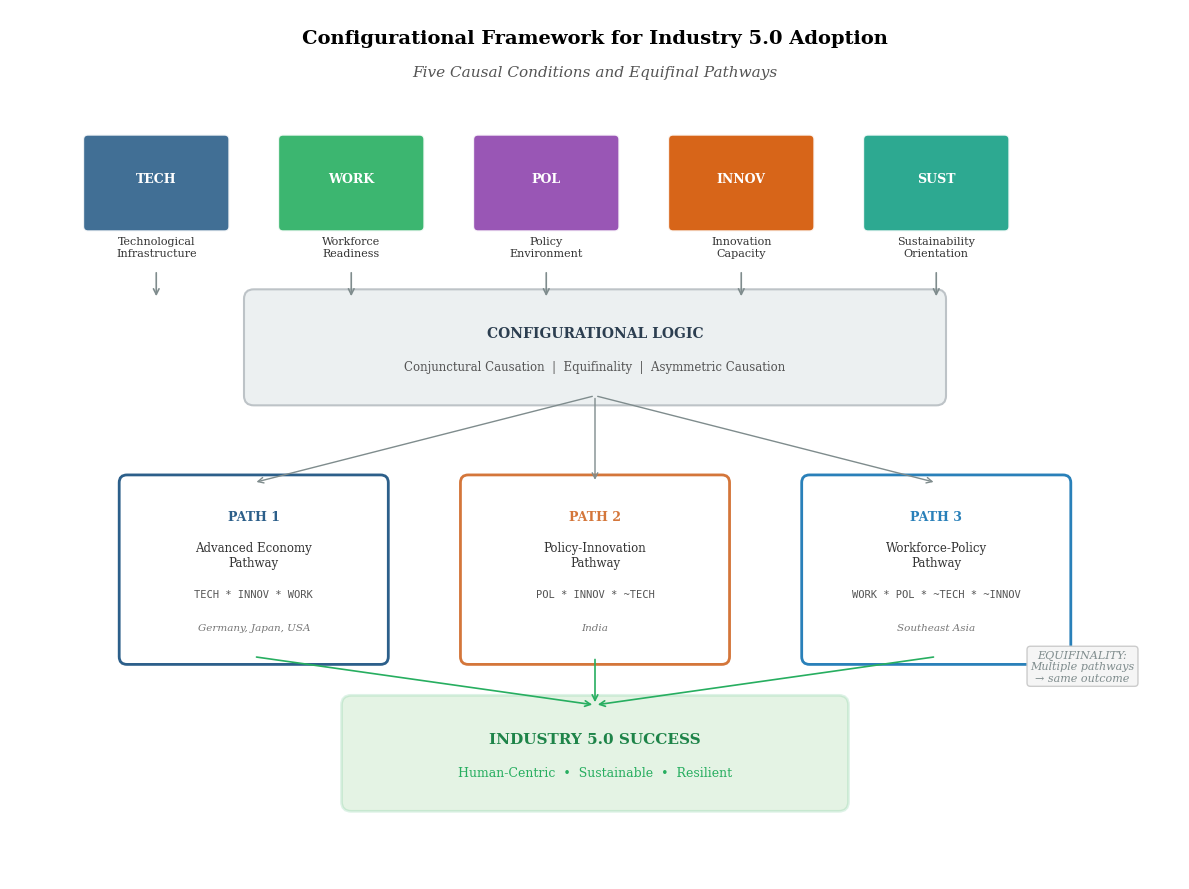
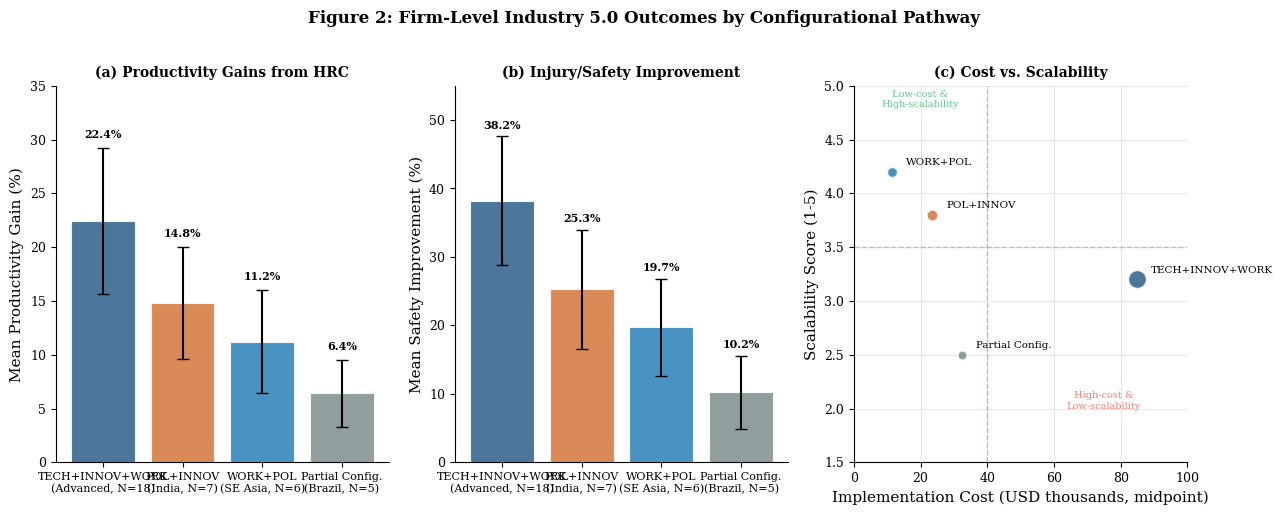
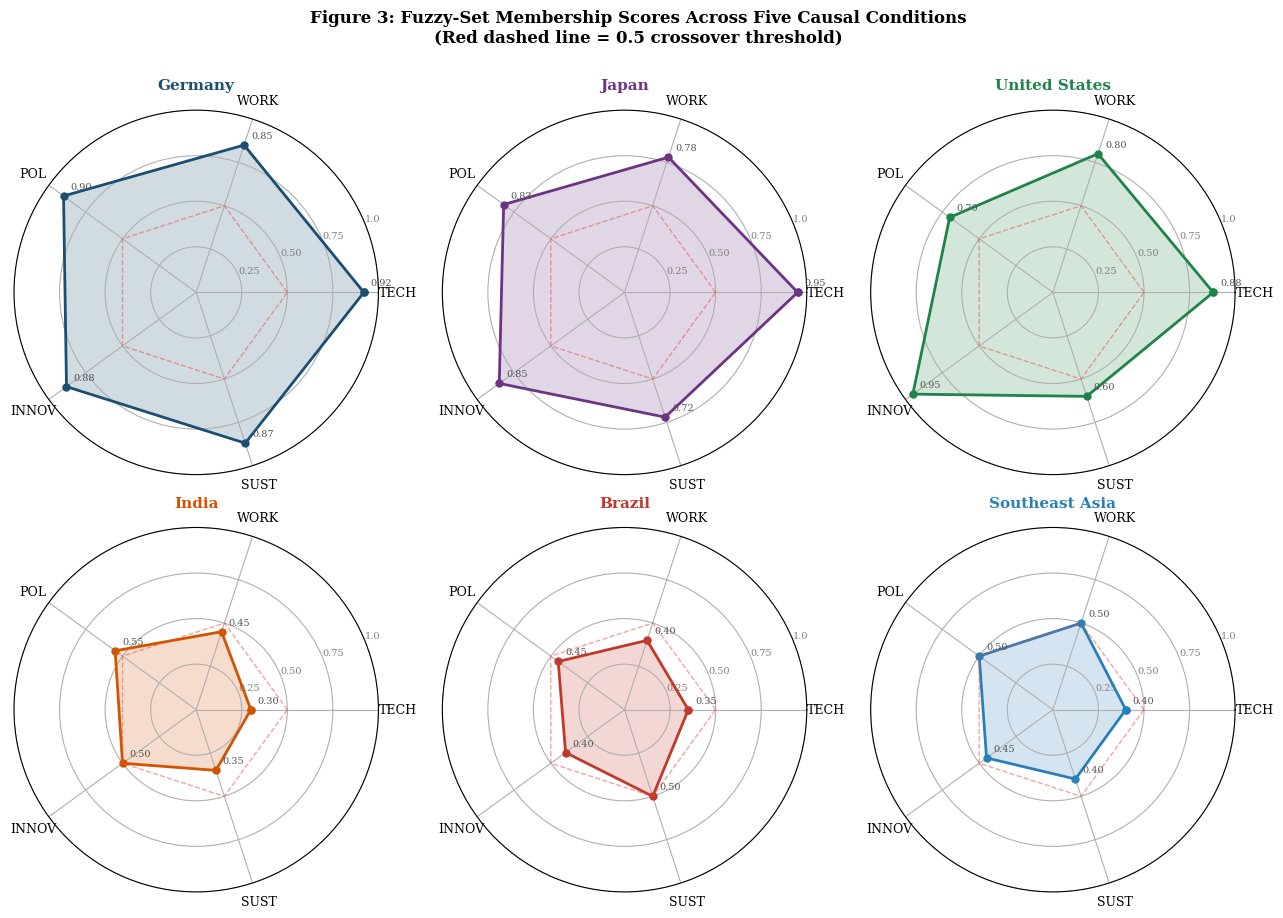
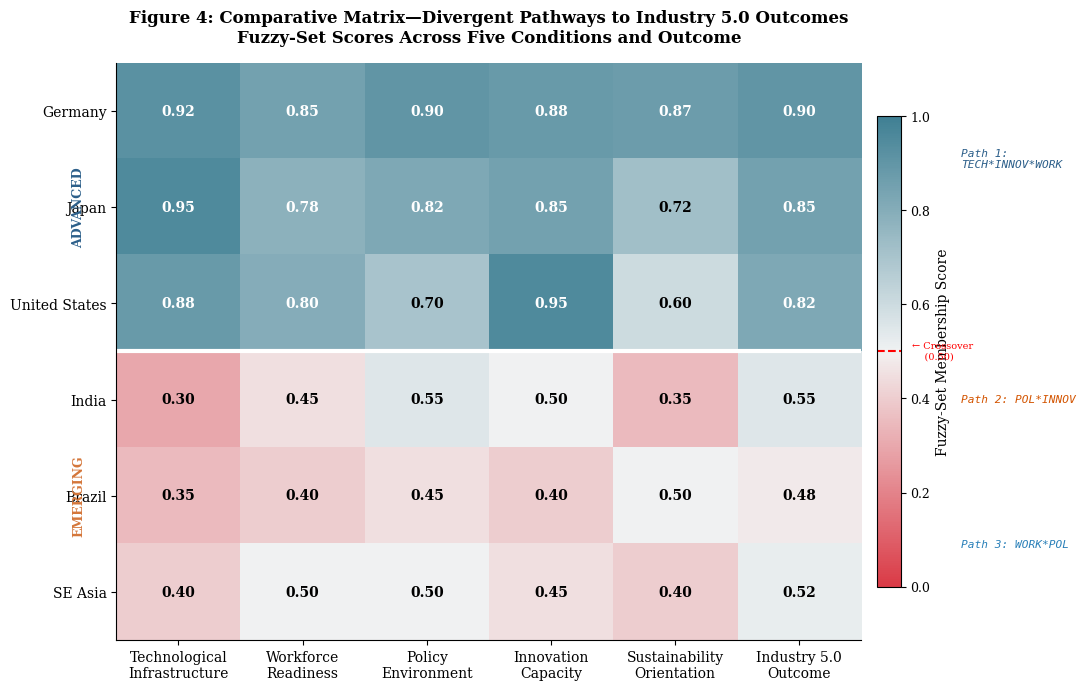

Python code for these plots, in order:
"""
Generate high-quality figures for the Industry 5.0 chapter:
'Evidences from Advanced and Emerging Economies: A Qualitative Comparative Analysis'

Figures:
1. Configurational Framework - Five causal conditions and equifinal pathways
2. Firm-Level Outcomes Comparison (Advanced vs Emerging Economies)
3. Fuzzy-Set Membership Radar Charts for Six Economies
4. Comparative Matrix - Technology, Policy, Workforce, Scalability
"""

import matplotlib.pyplot as plt
import matplotlib.patches as mpatches
from matplotlib.patches import FancyBboxPatch, FancyArrowPatch, Circle
import numpy as np
import seaborn as sns
import os

# Set publication-quality defaults
plt.rcParams.update({
    'font.family': 'serif',
    'font.size': 10,
    'axes.labelsize': 11,
    'axes.titlesize': 12,
    'xtick.labelsize': 9,
    'ytick.labelsize': 9,
    'legend.fontsize': 9,
    'figure.dpi': 300,
    'savefig.dpi': 300,
    'savefig.bbox': 'tight',
    'axes.spines.top': False,
    'axes.spines.right': False,
})

# Color palette
COLORS = {
    'advanced': '#2C5F8A',      # Deep blue for advanced economies
    'emerging': '#D4763A',      # Warm orange for emerging economies
    'highlight': '#4CAF50',     # Green for positive outcomes
    'warning': '#E74C3C',       # Red for challenges
    'neutral': '#7F8C8D',       # Gray for neutral
    'germany': '#1B4F72',
    'japan': '#6C3483',
    'usa': '#1E8449',
    'india': '#D35400',
    'brazil': '#C0392B',
    'sea': '#2980B9',
    'bg_light': '#F8F9FA',
}

output_dir = 'industry5_figures'
os.makedirs(output_dir, exist_ok=True)


def figure1_configurational_framework():
    """
    Figure 1: Configurational Framework for Industry 5.0 Adoption
    Shows five causal conditions, their configurational interactions,
    and equifinal pathways across advanced and emerging economies.
    """
    fig, ax = plt.subplots(1, 1, figsize=(12, 9))
    ax.set_xlim(0, 12)
    ax.set_ylim(0, 9)
    ax.axis('off')
    ax.set_facecolor('#FAFBFC')

    # Title
    ax.text(6, 8.7, 'Configurational Framework for Industry 5.0 Adoption',
            ha='center', va='center', fontsize=14, fontweight='bold')
    ax.text(6, 8.35, 'Five Causal Conditions and Equifinal Pathways',
            ha='center', va='center', fontsize=11, style='italic', color='#555555')

    # --- Five Causal Conditions (top row) ---
    conditions = [
        ('TECH', 'Technological\nInfrastructure', '#2C5F8A'),
        ('WORK', 'Workforce\nReadiness', '#27AE60'),
        ('POL', 'Policy\nEnvironment', '#8E44AD'),
        ('INNOV', 'Innovation\nCapacity', '#D35400'),
        ('SUST', 'Sustainability\nOrientation', '#16A085'),
    ]

    cond_y = 7.2
    cond_xs = [1.5, 3.5, 5.5, 7.5, 9.5]
    
    for i, (abbr, label, color) in enumerate(conditions):
        x = cond_xs[i]
        # Draw hexagon-like box
        box = FancyBboxPatch((x - 0.7, cond_y - 0.45), 1.4, 0.9,
                             boxstyle="round,pad=0.05", facecolor=color,
                             edgecolor='white', linewidth=1.5, alpha=0.9)
        ax.add_patch(box)
        ax.text(x, cond_y + 0.05, abbr, ha='center', va='center',
                fontsize=9, fontweight='bold', color='white')
        ax.text(x, cond_y - 0.55, label, ha='center', va='top',
                fontsize=8, color='#333333')

    # --- Configurational Logic Box ---
    logic_y = 5.5
    logic_box = FancyBboxPatch((2.5, logic_y - 0.5), 7, 1.0,
                               boxstyle="round,pad=0.1", facecolor='#ECF0F1',
                               edgecolor='#BDC3C7', linewidth=1.5)
    ax.add_patch(logic_box)
    ax.text(6, logic_y + 0.15, 'CONFIGURATIONAL LOGIC', ha='center', va='center',
            fontsize=10, fontweight='bold', color='#2C3E50')
    ax.text(6, logic_y - 0.2, 'Conjunctural Causation  |  Equifinality  |  Asymmetric Causation',
            ha='center', va='center', fontsize=8.5, color='#555555')

    # Arrows from conditions to logic box
    for x in cond_xs:
        ax.annotate('', xy=(x, logic_y + 0.5), xytext=(x, cond_y - 0.9),
                    arrowprops=dict(arrowstyle='->', color='#7F8C8D', lw=1.2))

    # --- Three Equifinal Pathways (bottom section) ---
    pathway_y = 3.2
    pathways = [
        ('PATH 1', 'Advanced Economy\nPathway', 'TECH * INNOV * WORK',
         'Germany, Japan, USA', COLORS['advanced']),
        ('PATH 2', 'Policy-Innovation\nPathway', 'POL * INNOV * ~TECH',
         'India', COLORS['emerging']),
        ('PATH 3', 'Workforce-Policy\nPathway', 'WORK * POL * ~TECH * ~INNOV',
         'Southeast Asia', '#2980B9'),
    ]

    path_xs = [2.5, 6.0, 9.5]
    
    for i, (path_id, title, formula, cases, color) in enumerate(pathways):
        x = path_xs[i]
        # Pathway box
        box = FancyBboxPatch((x - 1.3, pathway_y - 0.9), 2.6, 1.8,
                             boxstyle="round,pad=0.08", facecolor='white',
                             edgecolor=color, linewidth=2.0)
        ax.add_patch(box)
        ax.text(x, pathway_y + 0.55, path_id, ha='center', va='center',
                fontsize=9, fontweight='bold', color=color)
        ax.text(x, pathway_y + 0.15, title, ha='center', va='center',
                fontsize=8.5, color='#333333')
        ax.text(x, pathway_y - 0.25, formula, ha='center', va='center',
                fontsize=7.5, fontfamily='monospace', color='#555555')
        ax.text(x, pathway_y - 0.6, cases, ha='center', va='center',
                fontsize=7.5, style='italic', color='#777777')

    # Arrows from logic to pathways
    for x in path_xs:
        ax.annotate('', xy=(x, pathway_y + 0.9), xytext=(6, logic_y - 0.5),
                    arrowprops=dict(arrowstyle='->', color='#7F8C8D', lw=1.0,
                                    connectionstyle='arc3,rad=0.0'))

    # --- Outcome Box ---
    outcome_y = 1.3
    outcome_box = FancyBboxPatch((3.5, outcome_y - 0.5), 5.0, 1.0,
                                  boxstyle="round,pad=0.1", facecolor=COLORS['highlight'],
                                  edgecolor='#27AE60', linewidth=2.0, alpha=0.15)
    ax.add_patch(outcome_box)
    ax.text(6, outcome_y + 0.15, 'INDUSTRY 5.0 SUCCESS', ha='center', va='center',
            fontsize=11, fontweight='bold', color='#1E8449')
    ax.text(6, outcome_y - 0.2, 'Human-Centric  •  Sustainable  •  Resilient',
            ha='center', va='center', fontsize=9, color='#27AE60')

    # Arrows from pathways to outcome
    for x in path_xs:
        ax.annotate('', xy=(6, outcome_y + 0.5), xytext=(x, pathway_y - 0.9),
                    arrowprops=dict(arrowstyle='->', color='#27AE60', lw=1.2,
                                    connectionstyle='arc3,rad=0.0'))

    # Equifinality annotation
    ax.text(11, 2.2, 'EQUIFINALITY:\nMultiple pathways\n→ same outcome',
            ha='center', va='center', fontsize=8, style='italic',
            color='#7F8C8D',
            bbox=dict(boxstyle='round,pad=0.3', facecolor='#F5F5F5', edgecolor='#CCCCCC'))

    plt.tight_layout()
    plt.savefig(f'{output_dir}/Figure_1_Configurational_Framework.png',
                facecolor='white', edgecolor='none')
    plt.close()
    print("✓ Figure 1: Configurational Framework generated")


def figure2_firm_outcomes():
    """
    Figure 2: Firm-Level Outcomes Comparison
    Bar chart comparing productivity gains, injury reduction, and waste reduction
    across configurations.
    """
    fig, axes = plt.subplots(1, 3, figsize=(13, 5))

    categories = ['TECH+INNOV+WORK\n(Advanced, N=18)',
                  'POL+INNOV\n(India, N=7)',
                  'WORK+POL\n(SE Asia, N=6)',
                  'Partial Config.\n(Brazil, N=5)']
    
    colors = [COLORS['advanced'], COLORS['emerging'], COLORS['sea'], COLORS['neutral']]

    # Data
    productivity = [22.4, 14.8, 11.2, 6.4]
    prod_err = [6.8, 5.2, 4.8, 3.1]
    
    safety = [38.2, 25.3, 19.7, 10.2]
    safety_err = [9.4, 8.7, 7.1, 5.4]
    
    # Scalability (1-5 scale) and cost data for third panel
    scalability = [3.2, 3.8, 4.2, 2.5]
    cost_mid = [85, 23.5, 11.5, 32.5]  # thousands USD midpoint

    # Panel 1: Productivity Gains
    ax = axes[0]
    bars = ax.bar(range(4), productivity, yerr=prod_err, capsize=4,
                  color=colors, edgecolor='white', linewidth=0.8, alpha=0.85)
    ax.set_xticks(range(4))
    ax.set_xticklabels(categories, fontsize=8)
    ax.set_ylabel('Mean Productivity Gain (%)')
    ax.set_title('(a) Productivity Gains from HRC', fontweight='bold', fontsize=10)
    ax.set_ylim(0, 35)
    ax.axhline(y=0, color='black', linewidth=0.5)
    # Add value labels
    for i, (v, e) in enumerate(zip(productivity, prod_err)):
        ax.text(i, v + e + 0.8, f'{v}%', ha='center', va='bottom', fontsize=8, fontweight='bold')

    # Panel 2: Safety Improvement
    ax = axes[1]
    bars = ax.bar(range(4), safety, yerr=safety_err, capsize=4,
                  color=colors, edgecolor='white', linewidth=0.8, alpha=0.85)
    ax.set_xticks(range(4))
    ax.set_xticklabels(categories, fontsize=8)
    ax.set_ylabel('Mean Safety Improvement (%)')
    ax.set_title('(b) Injury/Safety Improvement', fontweight='bold', fontsize=10)
    ax.set_ylim(0, 55)
    ax.axhline(y=0, color='black', linewidth=0.5)
    for i, (v, e) in enumerate(zip(safety, safety_err)):
        ax.text(i, v + e + 0.8, f'{v}%', ha='center', va='bottom', fontsize=8, fontweight='bold')

    # Panel 3: Cost-Scalability Trade-off (scatter)
    ax = axes[2]
    scatter_sizes = [180, 70, 60, 50]  # proportional to N
    for i in range(4):
        ax.scatter(cost_mid[i], scalability[i], s=scatter_sizes[i],
                   c=colors[i], edgecolor='white', linewidth=1.5, zorder=3, alpha=0.85)
        ax.annotate(categories[i].split('\n')[0], (cost_mid[i], scalability[i]),
                    textcoords="offset points", xytext=(10, 5), fontsize=7.5)
    ax.set_xlabel('Implementation Cost (USD thousands, midpoint)')
    ax.set_ylabel('Scalability Score (1-5)')
    ax.set_title('(c) Cost vs. Scalability', fontweight='bold', fontsize=10)
    ax.set_xlim(0, 100)
    ax.set_ylim(1.5, 5)
    ax.grid(True, alpha=0.3)
    ax.axhline(y=3.5, color='#27AE60', linestyle='--', alpha=0.4, linewidth=1)
    ax.axvline(x=40, color='#E74C3C', linestyle='--', alpha=0.4, linewidth=1)
    ax.text(20, 4.8, 'Low-cost &\nHigh-scalability', fontsize=7, ha='center',
            color='#27AE60', alpha=0.7)
    ax.text(75, 2.0, 'High-cost &\nLow-scalability', fontsize=7, ha='center',
            color='#E74C3C', alpha=0.7)

    plt.suptitle('Figure 2: Firm-Level Industry 5.0 Outcomes by Configurational Pathway',
                 fontsize=12, fontweight='bold', y=1.02)
    plt.tight_layout()
    plt.savefig(f'{output_dir}/Figure_2_Firm_Level_Outcomes.png',
                facecolor='white', edgecolor='none')
    plt.close()
    print("✓ Figure 2: Firm-Level Outcomes generated")


def figure3_radar_charts():
    """
    Figure 3: Fuzzy-Set Membership Radar Charts for Six Economies
    Shows the calibrated scores across five conditions for each economy.
    """
    # Data from Table 3
    categories = ['TECH', 'WORK', 'POL', 'INNOV', 'SUST']
    
    economies = {
        'Germany': [0.92, 0.85, 0.90, 0.88, 0.87],
        'Japan': [0.95, 0.78, 0.82, 0.85, 0.72],
        'United States': [0.88, 0.80, 0.70, 0.95, 0.60],
        'India': [0.30, 0.45, 0.55, 0.50, 0.35],
        'Brazil': [0.35, 0.40, 0.45, 0.40, 0.50],
        'Southeast Asia': [0.40, 0.50, 0.50, 0.45, 0.40],
    }
    
    economy_colors = [COLORS['germany'], COLORS['japan'], COLORS['usa'],
                      COLORS['india'], COLORS['brazil'], COLORS['sea']]

    N = len(categories)
    angles = [n / float(N) * 2 * np.pi for n in range(N)]
    angles += angles[:1]  # close the polygon

    fig, axes = plt.subplots(2, 3, figsize=(13, 9), subplot_kw=dict(polar=True))
    axes_flat = axes.flatten()

    for idx, (economy, values) in enumerate(economies.items()):
        ax = axes_flat[idx]
        values_closed = values + values[:1]
        
        # Plot
        ax.plot(angles, values_closed, 'o-', linewidth=2.0,
                color=economy_colors[idx], markersize=5)
        ax.fill(angles, values_closed, alpha=0.2, color=economy_colors[idx])
        
        # Crossover line at 0.5
        crossover = [0.5] * (N + 1)
        ax.plot(angles, crossover, '--', linewidth=1.0, color='#E74C3C', alpha=0.5)
        
        # Labels
        ax.set_xticks(angles[:-1])
        ax.set_xticklabels(categories, fontsize=9)
        ax.set_ylim(0, 1.0)
        ax.set_yticks([0.25, 0.50, 0.75, 1.0])
        ax.set_yticklabels(['0.25', '0.50', '0.75', '1.0'], fontsize=7, color='gray')
        ax.set_title(economy, fontsize=11, fontweight='bold', pad=15,
                     color=economy_colors[idx])
        
        # Add score annotations
        for i, (angle, value) in enumerate(zip(angles[:-1], values)):
            ax.annotate(f'{value:.2f}', xy=(angle, value),
                       textcoords="offset points", xytext=(5, 5),
                       fontsize=7, color='#555555')

    plt.suptitle('Figure 3: Fuzzy-Set Membership Scores Across Five Causal Conditions\n'
                 '(Red dashed line = 0.5 crossover threshold)',
                 fontsize=12, fontweight='bold', y=1.01)
    plt.tight_layout()
    plt.savefig(f'{output_dir}/Figure_3_Radar_FuzzySet_Scores.png',
                facecolor='white', edgecolor='none')
    plt.close()
    print("✓ Figure 3: Radar Charts generated")


def figure4_comparative_matrix():
    """
    Figure 4: Comparative Matrix - Technology, Policy, Workforce, Scalability
    Heatmap-style comparison across dimensions for all six economies.
    """
    fig, ax = plt.subplots(1, 1, figsize=(11, 7))

    # Dimensions and economies
    dimensions = ['Technological\nInfrastructure', 'Workforce\nReadiness',
                  'Policy\nEnvironment', 'Innovation\nCapacity',
                  'Sustainability\nOrientation', 'Industry 5.0\nOutcome']
    economies = ['Germany', 'Japan', 'United States', 'India', 'Brazil', 'SE Asia']

    # Data matrix (rows = economies, cols = dimensions)
    data = np.array([
        [0.92, 0.85, 0.90, 0.88, 0.87, 0.90],  # Germany
        [0.95, 0.78, 0.82, 0.85, 0.72, 0.85],  # Japan
        [0.88, 0.80, 0.70, 0.95, 0.60, 0.82],  # USA
        [0.30, 0.45, 0.55, 0.50, 0.35, 0.55],  # India
        [0.35, 0.40, 0.45, 0.40, 0.50, 0.48],  # Brazil
        [0.40, 0.50, 0.50, 0.45, 0.40, 0.52],  # SE Asia
    ])

    # Custom colormap: diverging from red (low) to blue (high) with white at 0.5
    cmap = sns.diverging_palette(10, 220, as_cmap=True)

    # Plot heatmap
    im = ax.imshow(data, cmap=cmap, aspect='auto', vmin=0, vmax=1)

    # Add text annotations
    for i in range(len(economies)):
        for j in range(len(dimensions)):
            val = data[i, j]
            text_color = 'white' if val > 0.75 or val < 0.25 else 'black'
            ax.text(j, i, f'{val:.2f}', ha='center', va='center',
                    fontsize=10, fontweight='bold', color=text_color)

    # Axis configuration
    ax.set_xticks(range(len(dimensions)))
    ax.set_xticklabels(dimensions, fontsize=10, ha='center')
    ax.set_yticks(range(len(economies)))
    ax.set_yticklabels(economies, fontsize=10)
    
    # Add dividing line between advanced and emerging
    ax.axhline(y=2.5, color='white', linewidth=3)
    ax.text(-0.8, 1, 'ADVANCED', rotation=90, va='center', ha='center',
            fontsize=9, fontweight='bold', color=COLORS['advanced'])
    ax.text(-0.8, 4, 'EMERGING', rotation=90, va='center', ha='center',
            fontsize=9, fontweight='bold', color=COLORS['emerging'])

    # Crossover threshold indicator
    cbar = plt.colorbar(im, ax=ax, fraction=0.03, pad=0.02)
    cbar.set_label('Fuzzy-Set Membership Score', fontsize=10)
    cbar.ax.axhline(y=0.5, color='red', linewidth=1.5, linestyle='--')
    cbar.ax.text(1.5, 0.5, '← Crossover\n    (0.50)', fontsize=7,
                 color='red', va='center', transform=cbar.ax.get_yaxis_transform())

    # Add pathway annotations on the right
    ax.text(6.3, 0.5, 'Path 1:\nTECH*INNOV*WORK',
            fontsize=8, ha='left', va='center', color=COLORS['advanced'],
            fontfamily='monospace', style='italic')
    ax.text(6.3, 3.0, 'Path 2: POL*INNOV',
            fontsize=8, ha='left', va='center', color=COLORS['india'],
            fontfamily='monospace', style='italic')
    ax.text(6.3, 4.5, 'Path 3: WORK*POL',
            fontsize=8, ha='left', va='center', color=COLORS['sea'],
            fontfamily='monospace', style='italic')

    ax.set_title('Figure 4: Comparative Matrix—Divergent Pathways to Industry 5.0 Outcomes\n'
                 'Fuzzy-Set Scores Across Five Conditions and Outcome',
                 fontsize=12, fontweight='bold', pad=15)

    plt.tight_layout()
    plt.savefig(f'{output_dir}/Figure_4_Comparative_Matrix.png',
                facecolor='white', edgecolor='none')
    plt.close()
    print("✓ Figure 4: Comparative Matrix generated")


if __name__ == '__main__':
    print("Generating figures for Industry 5.0 chapter...")
    print("=" * 55)
    figure1_configurational_framework()
    figure2_firm_outcomes()
    figure3_radar_charts()
    figure4_comparative_matrix()
    print("=" * 55)
    print(f"All figures saved to '{output_dir}/' directory")
